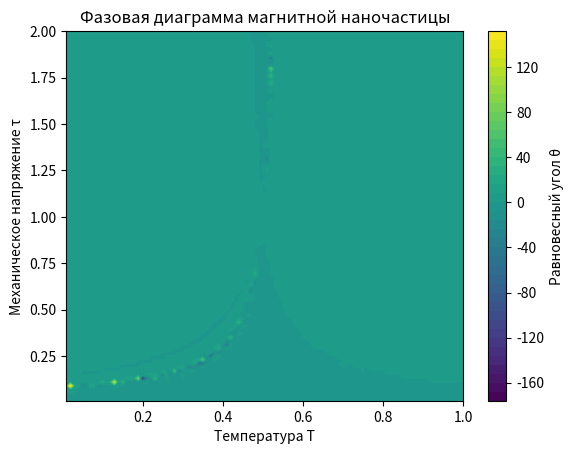

Write Python code to recreate this figure.
import numpy as np
import matplotlib.pyplot as plt
from scipy.optimize import fsolve

# Задаем параметры
A = B = C = 1/2

# Функция для вычисления производной
def dPhi_dtheta(theta, T, tau):
    return -(B - A / tau) * np.sin(theta) + 2 * (C - T) * np.sin(4 * theta)

# Функция для нахождения равновесного значения угла
def equilibrium_theta(T, tau):
    # Начальное приближение для метода fsolve
    theta_initial = np.pi / 4
    theta_solution, = fsolve(dPhi_dtheta, theta_initial, args=(T, tau))
    return theta_solution

# Сетки значений T и tau
T_values = np.linspace(0.01, 1, 100)
tau_values = np.linspace(0.01, 2, 100)

# Матрица для хранения значений угла theta
theta_matrix = np.zeros((len(T_values), len(tau_values)))

# Вычисляем равновесные значения theta для каждой пары (T, tau)
for i, T in enumerate(T_values):
    for j, tau in enumerate(tau_values):
        theta_matrix[i, j] = equilibrium_theta(T, tau)

# Построение фазовой диаграммы
T_grid, tau_grid = np.meshgrid(T_values, tau_values)
plt.contourf(T_grid, tau_grid, theta_matrix.T, levels=50, cmap='viridis')
plt.colorbar(label='Равновесный угол θ')
plt.xlabel('Температура T')
plt.ylabel('Механическое напряжение τ')
plt.title('Фазовая диаграмма магнитной наночастицы')
plt.show()